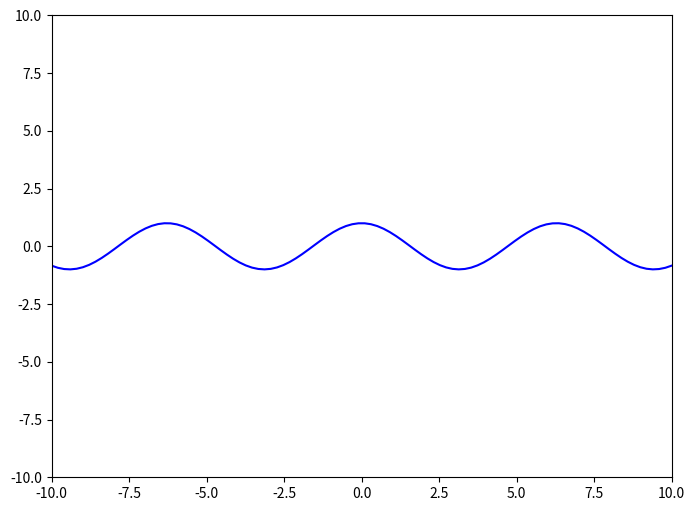
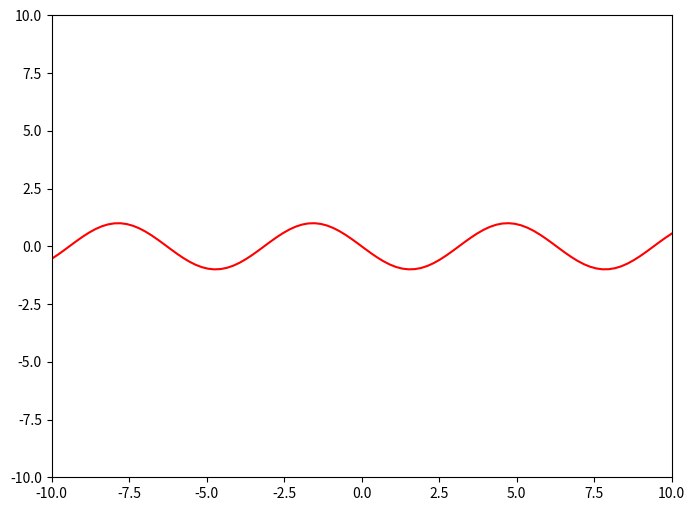

Generate these figures, in order, with matplotlib: (Note: this script raises an exception after producing the figures.)
import numpy as np
import matplotlib.image as img
import matplotlib.pyplot as plt
from matplotlib import cm
import matplotlib.colors as colors

def function(x):
    
    # ++++++++++++++++++++++++++++++++++++++++++++++++++
    # complete the blanks
    #
    y = np.cos(x)
    #
    # ++++++++++++++++++++++++++++++++++++++++++++++++++
    
    return y 

def derivative_function(x):
    
    # ++++++++++++++++++++++++++++++++++++++++++++++++++
    # complete the blanks
    #
    y_prime = - np.sin(x)
    #
    # ++++++++++++++++++++++++++++++++++++++++++++++++++
    
    return y_prime

def approximate_function(x, x0):

    # ++++++++++++++++++++++++++++++++++++++++++++++++++
    # complete the blanks
    #
    y_hat = np.cos(x0) + - np.sin(x0)(x - x0)
    #
    # ++++++++++++++++++++++++++++++++++++++++++++++++++

    return y_hat

def function_result_01():
    
    x = np.linspace(-10, 10, 100)
    y = function(x)

    plt.figure(figsize=(8,6))
    plt.plot(x, y, 'b')
    plt.xlim([-10, 10])
    plt.ylim([-10, 10])
    plt.show()

def function_result_02():
    
    x       = np.linspace(-10, 10, 100)
    y_prime = derivative_function(x)

    plt.figure(figsize=(8,6))
    plt.plot(x, y_prime, 'r')
    plt.xlim([-10, 10])
    plt.ylim([-10, 10])
    plt.show()

def function_result_03():
    
    x = np.linspace(-10, 10, 100)
    y = function(x)

    x0      = 1
    y0      = function(x0)      
    y_hat   = approximate_function(x, x0)

    plt.figure(figsize=(8,6))
    plt.plot(x, y, 'b')
    plt.plot(x, y_hat, 'r')
    plt.plot(x0, y0, 'go')
    plt.xlim([-10, 10])
    plt.ylim([-10, 10])
    plt.show()

def function_result_04():

    x1      = -1
    x2      = 1
    value1  = function(x1)
    value2  = function(x2)
    
    print('value1 = ', value1)
    print('value2 = ', value2)

def function_result_05():

    x1      = -1
    x2      = 1
    value1  = derivative_function(x1)
    value2  = derivative_function(x2)
    
    print('value1 = ', value1)
    print('value2 = ', value2)

number_result = 5 

for i in range(number_result):
    title = '## [RESULT {:02d}]'.format(i+1)
    name_function = 'function_result_{:02d}()'.format(i+1)

    print('**************************************************')
    print(title)
    print('**************************************************')
    eval(name_function)

